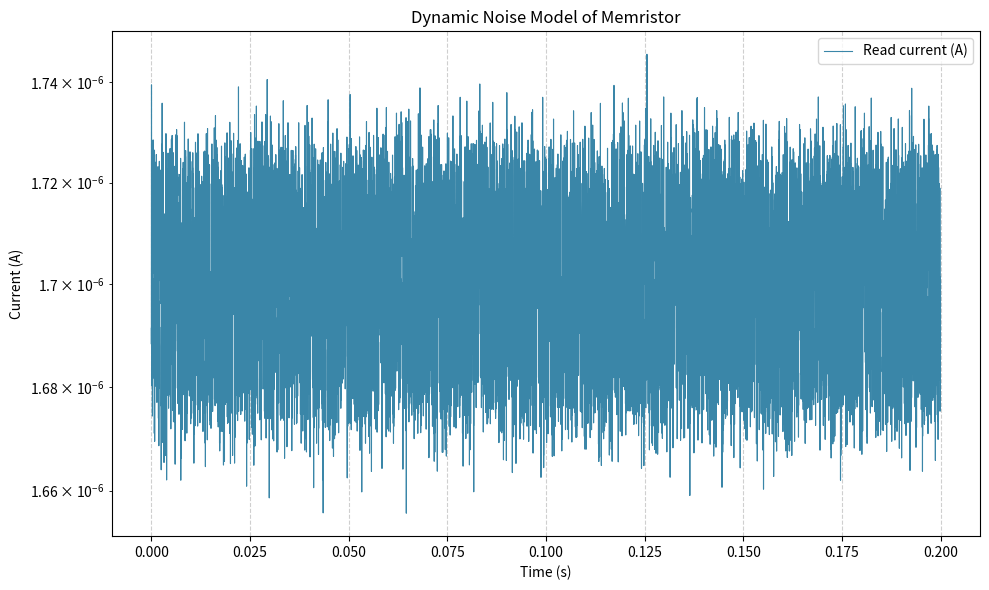

This chart was generated by the following Python code:
import numpy as np
import matplotlib.pyplot as plt

# ==========================================
# Kinetic Monte Carlo Model Parameters
# ==========================================
# Activation energy parameters for transition kinetics
W_ON = 0.1e-19  # Energy barrier for ON state transition (J)
W_OFF = 0.1e-19  # Energy barrier for OFF state transition (J)
TAU_0 = 1e-6  # Characteristic time constant (s)
K_B = 1.38e-23  # Boltzmann constant (J/K)
TEMP = 300  # Operating temperature (K)

# Device and Sensing Parameters
R_DEV = 45000  # Nominal device resistance (Ω)
V_READ = 0.0765  # Read voltage (V)
TOTAL_TIME = 0.2  # Total simulation time (s)
TSAMPLE = 1e-5  # Temporal resolution (s)

# Statistical Offset and Noise Parameters
OFFSET_BASE_MEAN = 0.001  # Mean shift factor for conductance states
OFFSET_MEAN_R = 0.007  # Relative resistance/conductance variation
NOISE_AMPLITUDE = 0.005  # Broadband noise amplitude factor


# ==========================================
# Transition Dynamics Calculation
# ==========================================
def calculate_dwell_time(energy, tau_ref):
    """Calculates state dwell time using Arrhenius-type transition kinetics."""
    return tau_ref * np.exp(energy / (K_B * TEMP))


tau_ON = calculate_dwell_time(W_ON, TAU_0)
tau_OFF = calculate_dwell_time(W_OFF, TAU_0)

# Simulation setup
num_samples = int(TOTAL_TIME / TSAMPLE)
current_trace = np.zeros(num_samples)

# Initial baseline currents based on Ohm's Law
high_base_mean = (V_READ / R_DEV) * (1 + OFFSET_MEAN_R)
low_base_mean = (V_READ / R_DEV) * (1 - OFFSET_MEAN_R)

# Pre-calculate fluctuation scales
low_mean_fluctuation = low_base_mean * OFFSET_BASE_MEAN
high_mean_fluctuation = high_base_mean * OFFSET_BASE_MEAN

# Initialize state-dependent statistical means
low_curr_mean = np.random.normal(low_base_mean, low_mean_fluctuation)
high_curr_mean = np.random.normal(high_base_mean, high_mean_fluctuation)

# ==========================================
# Stochastic Simulation Loop
# ==========================================
current_state = 'high'

for i in range(num_samples):
    rand_num = np.random.uniform(0, 1)

    if current_state == 'high':
        # Transition condition: High -> Low (driven by tau_ON)
        if rand_num > (TSAMPLE / tau_ON):
            current_state = 'low'
            low_curr_mean = np.random.normal(low_base_mean, low_mean_fluctuation)
            low_curr_std = high_curr_mean * NOISE_AMPLITUDE
            current_trace[i] = np.random.normal(low_curr_mean, low_curr_std)
        else:
            high_curr_std = low_curr_mean * NOISE_AMPLITUDE
            current_trace[i] = np.random.normal(high_curr_mean, high_curr_std)

    elif current_state == 'low':
        # Transition condition: Low -> High (driven by tau_OFF)
        if rand_num > (TSAMPLE / tau_OFF):
            current_state = 'high'
            high_curr_mean = np.random.normal(high_base_mean, high_mean_fluctuation)
            high_curr_std = low_curr_mean * NOISE_AMPLITUDE
            current_trace[i] = np.random.normal(high_curr_mean, high_curr_std)
        else:
            low_curr_std = high_curr_mean * NOISE_AMPLITUDE
            current_trace[i] = np.random.normal(low_curr_mean, low_curr_std)

# ==========================================
# Result Visualization
# ==========================================
time_vector = np.arange(0, num_samples * TSAMPLE, TSAMPLE)

plt.figure(figsize=(10, 6))
plt.plot(time_vector, current_trace, label='Read current (A)', color='#3A86A8', linewidth=0.8)
plt.title('Dynamic Noise Model of Memristor')
plt.xlabel('Time (s)')
plt.ylabel('Current (A)')
plt.yscale('log')
plt.grid(True, linestyle='--', alpha=0.6)
plt.legend()
plt.tight_layout()
plt.savefig('Dynamic_Noise_Model.png', dpi=300)
plt.show()
